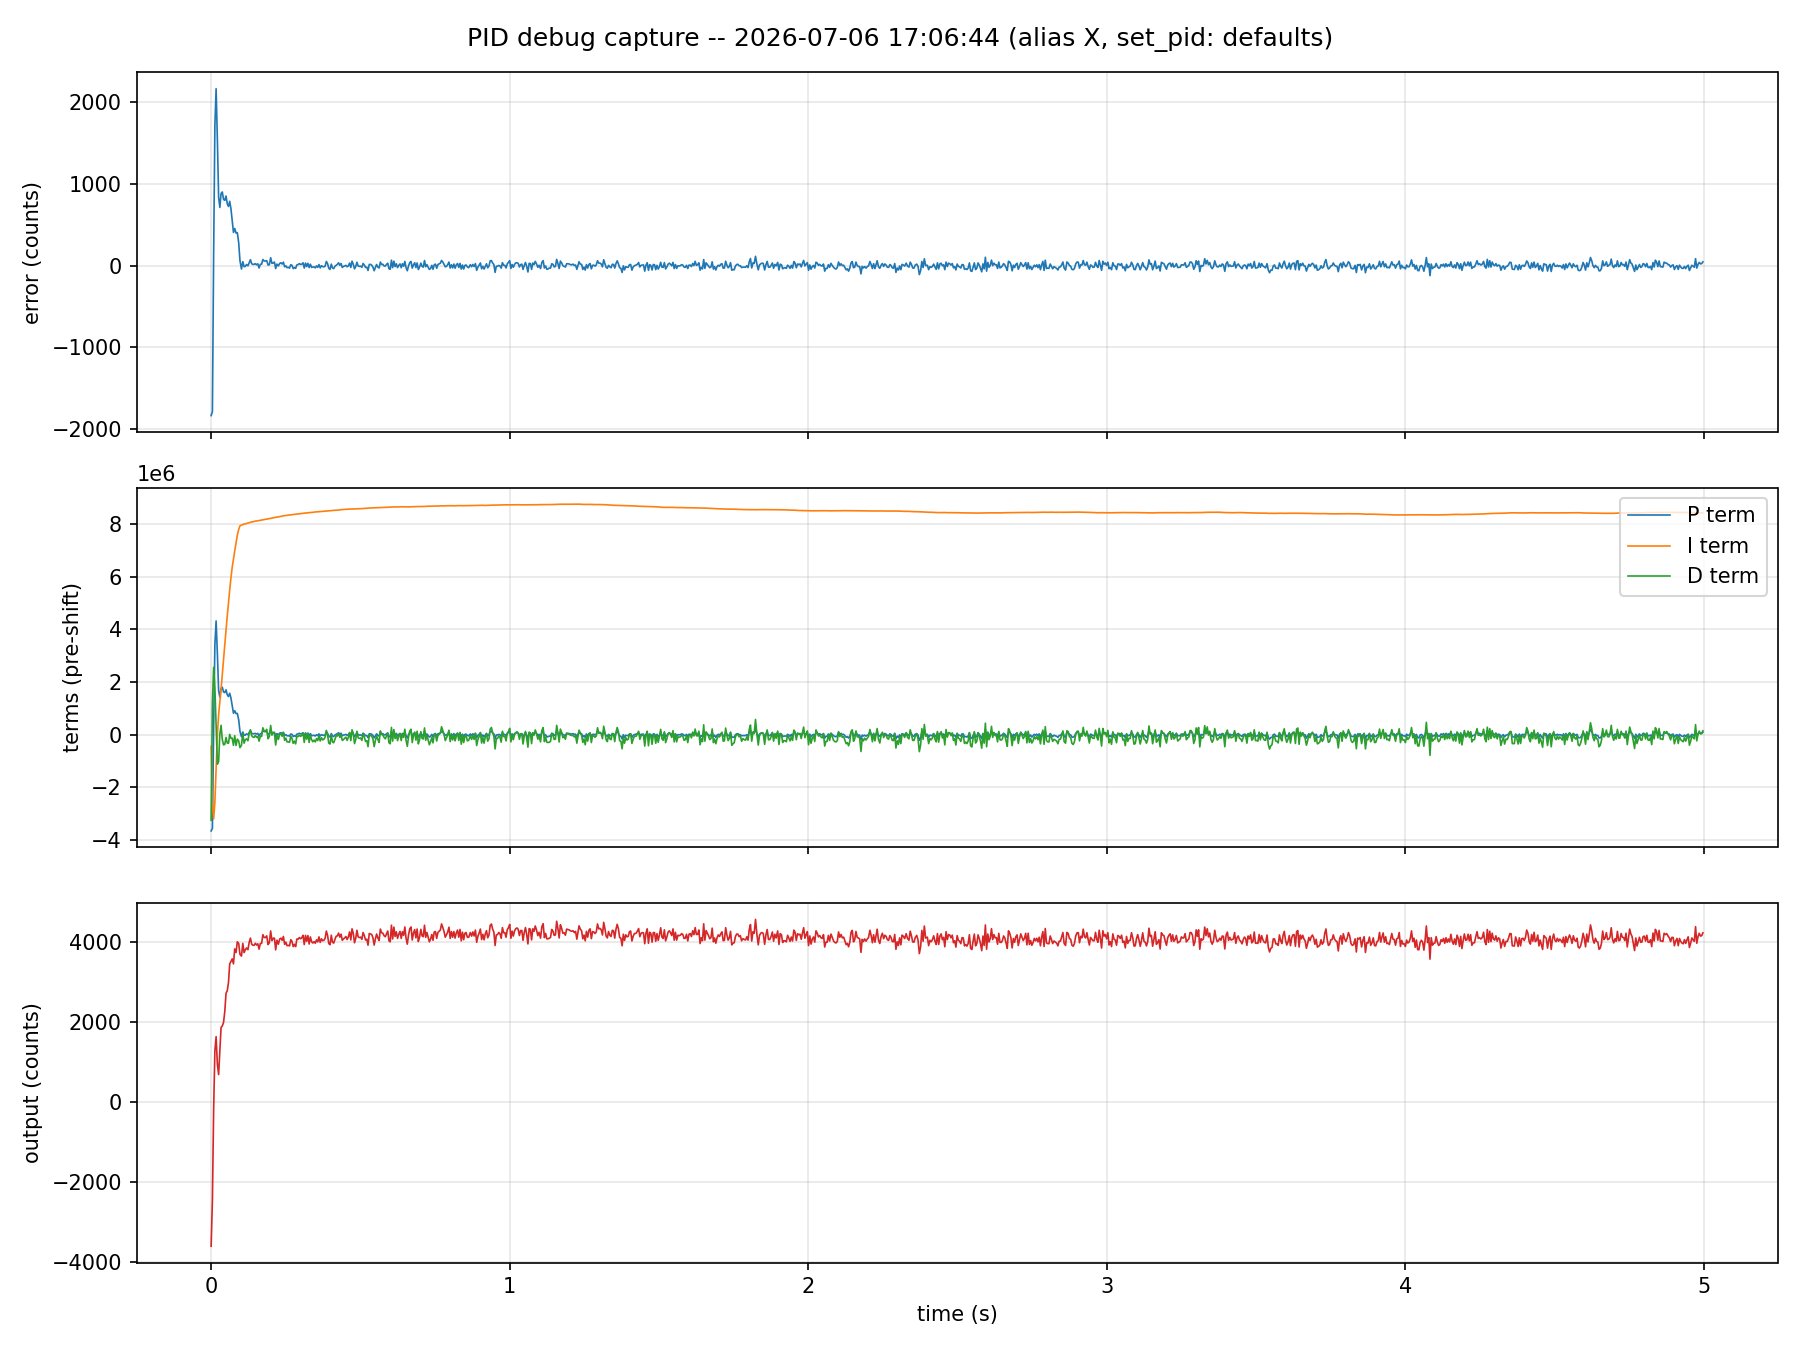

Data behind this chart, as committed beside it:
# pid_debug_capture v1
# port: /dev/tty.usbserial-210
# alias: X
# duration_s: 5.0
# set_pid:
# move_rotations:
# move_time_s:
# move_delay_s:
# capture_started: 2026-07-06 17:06:44
# move_sent_at_s:
# n_samples: 1197
# timeouts: 0
t_s, error, p_term, i_term, d_term, output
0.000000, -1832, -3664000, -446470, -3258928, -3599
0.004285, -1784, -3568000, -2656060, 1202960, -2452
0.008405, 140, 280000, -3205755, 2553556, -182
0.01257, 1710, 3420000, -2567735, 1771632, 1281
0.0167, 2160, 4320000, -1247710, 278868, 1636
0.02092, 1535, 3070000, -14185, -1126408, 942
0.02512, 833, 1666000, 762550, -1017048, 689
0.02922, 710, 1420000, 1235365, 16404, 1304
0.03329, 880, 1760000, 1716735, 349952, 1868
0.03739, 899, 1798000, 2289995, -191380, 1902
0.04163, 808, 1616000, 2859370, -393696, 1993
0.04578, 797, 1594000, 3421515, -371824, 2267
0.04993, 850, 1700000, 3980600, -109360, 2720
0.05406, 755, 1510000, 4509760, -322612, 2781
0.05811, 722, 1444000, 5007260, -333548, 2987
0.06222, 785, 1570000, 5495475, 5468, 3452
0.06647, 692, 1384000, 5960120, -142168, 3516
0.07057, 553, 1106000, 6357390, -136700, 3577
0.07481, 405, 810000, 6675225, -410100, 3454
0.07902, 453, 906000, 6976640, -43744, 3827
0.08348, 398, 796000, 7274055, -415568, 3737
0.08769, 402, 804000, 7575150, -174976, 4005
0.09233, 280, 560000, 7797095, -240592, 3963
0.09663, 60, 120000, 7935735, -497588, 3690
0.1016, -42, -84000, 7966445, -410100, 3648
0.1061, 48, 96000, 7979210, 43744, 3964
0.1103, -13, -26000, 8002420, -328080, 3734
0.1145, -10, -20000, 8011820, -196848, 3806
0.1186, 13, 26000, 8024075, -164040, 3850
0.1233, -3, -6000, 8041565, -235124, 3808
0.1274, 33, 66000, 8053100, 54680, 3991
0.1316, 72, 144000, 8068150, 180444, 4097
0.1358, 23, 46000, 8083255, -43744, 3948
0.1398, 15, 30000, 8090215, -92956, 3919
0.1438, 15, 30000, 8102410, -109360, 3917
0.1481, 23, 46000, 8113085, -32808, 3967
0.1522, 10, 20000, 8120500, -103892, 3924
0.1564, 22, 44000, 8131965, -76552, 3954
0.1606, -29, -58000, 8135520, -251528, 3821
0.1649, 16, 32000, 8144460, -60148, 3963
0.1692, 18, 36000, 8155930, -71084, 3965
0.1733, 74, 148000, 8163590, 256996, 4183
0.1774, 56, 112000, 8170285, 142168, 4113
0.1817, 56, 112000, 8183935, 120296, 4109
0.1863, 60, 120000, 8189870, 196848, 4153
0.1907, 7, 14000, 8202030, -158572, 3934
0.195, 10, 20000, 8209715, -76552, 3981
0.1995, 96, 192000, 8219445, 344484, 4275
... 1,149 more rows
